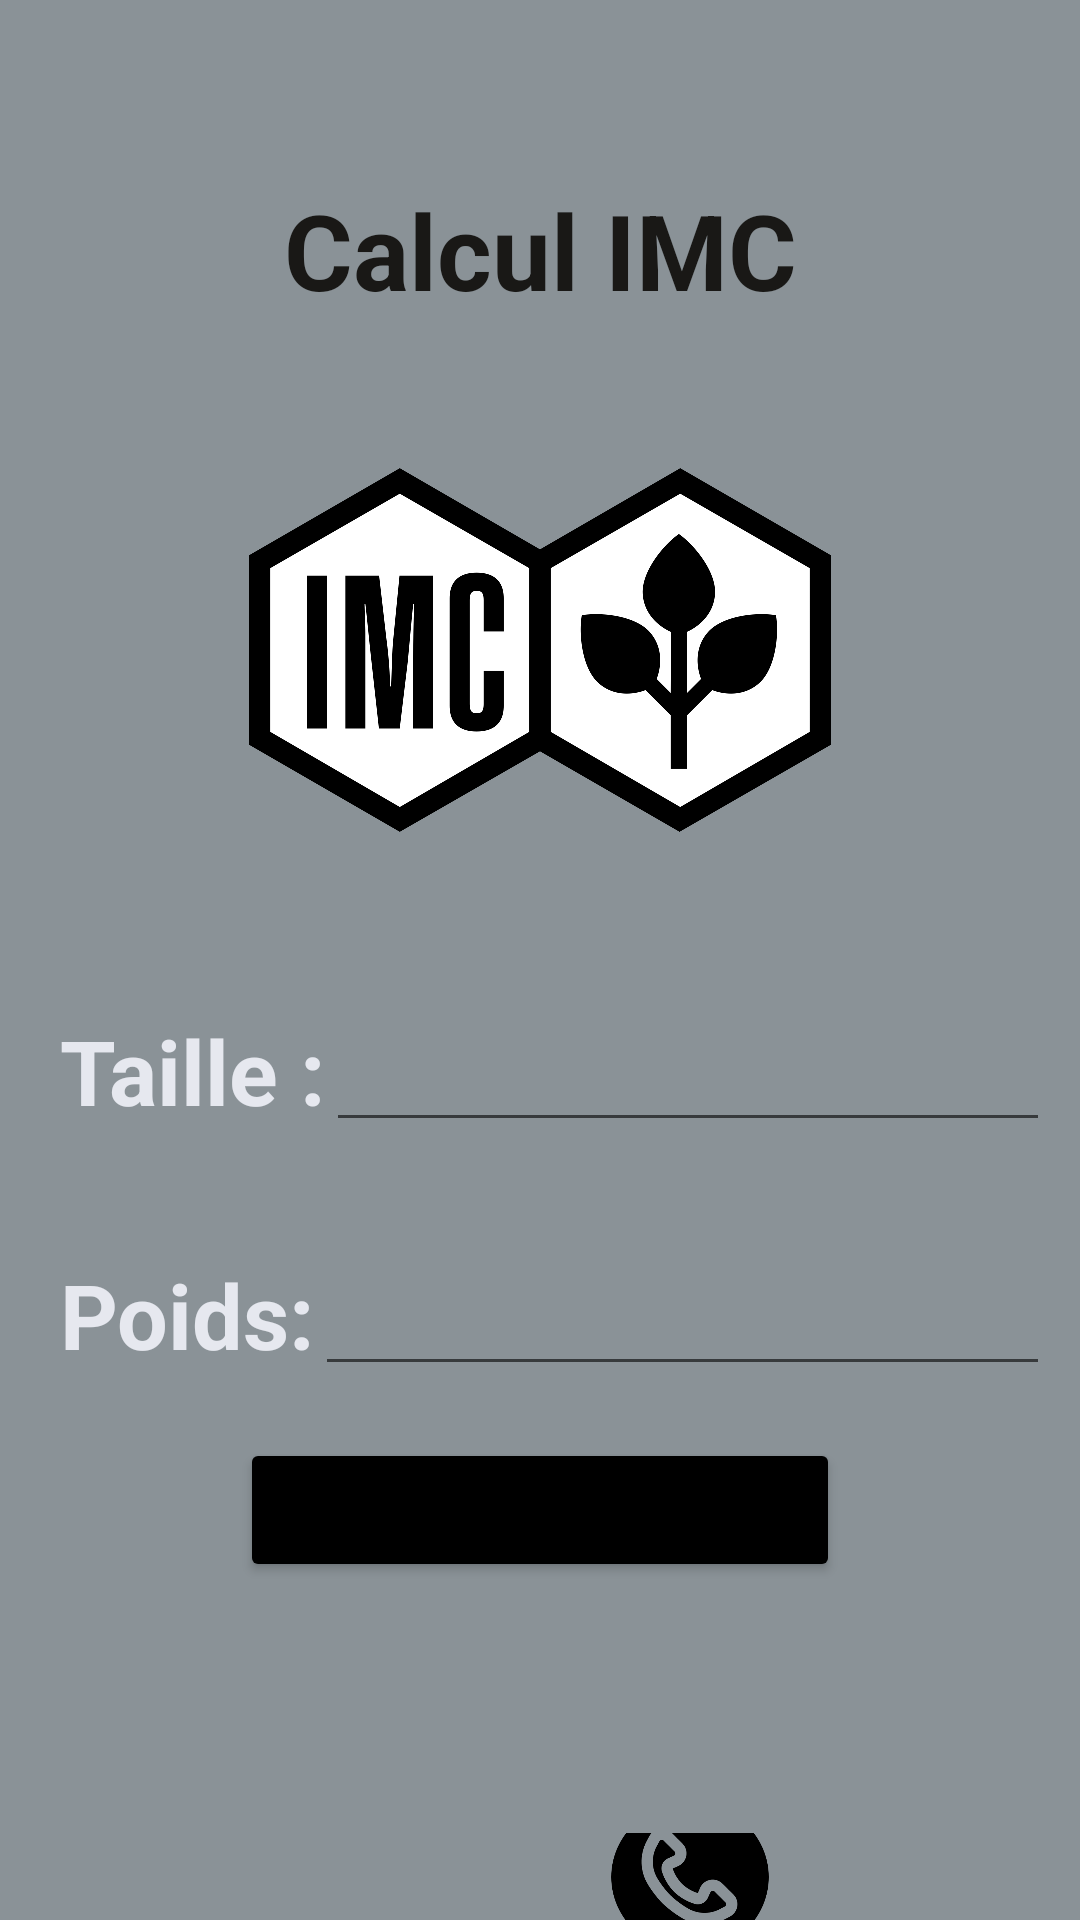

This screen was rendered from an Android layout file. Write that file and the resources it references.
<!-- AndroidManifest.xml: application theme Theme.AppMobile -->
<!-- res/layout/activity_main.xml -->
<?xml version="1.0" encoding="utf-8"?>
<LinearLayout xmlns:android="http://schemas.android.com/apk/res/android"
    xmlns:app="http://schemas.android.com/apk/res-auto"
    xmlns:tools="http://schemas.android.com/tools"
    android:layout_width="match_parent"
    android:layout_height="match_parent"
    tools:context=".MainActivity"
    android:orientation="vertical"
    android:background="@color/material_dynamic_neutral_variant60"
    android:gravity="center_horizontal">

    <TextView
        android:layout_width="match_parent"
        android:layout_height="wrap_content"
        android:text="Calcul IMC"
        android:gravity="center"
        android:textSize="35sp"
        android:textStyle="bold"
        android:textColor="#191816"
        android:layout_marginTop="50dp"
        android:padding="10dp"
        />
    <ImageView
        android:layout_width="200dp"
        android:layout_height="200dp"
        android:src="@drawable/imc"/>
    <LinearLayout
        android:layout_width="match_parent"
        android:layout_height="wrap_content"
        android:orientation="horizontal"
        android:layout_marginTop="20dp"
        android:layout_marginBottom="20dp">

        <TextView
            android:layout_width="wrap_content"
            android:layout_height="wrap_content"
            android:text="Taille :"
            android:textSize="30sp"
            android:layout_marginStart="20dp"
            android:textColor="#E6E8EF"
            android:textStyle="bold"/>
        <EditText
            android:id="@+id/taille"
            android:layout_width="match_parent"
            android:layout_height="wrap_content"
            android:layout_marginEnd="10dp"/>

    </LinearLayout>
    <LinearLayout
        android:layout_width="match_parent"
        android:layout_height="wrap_content"
        android:orientation="horizontal"
        android:layout_marginTop="20dp"
        android:layout_marginBottom="20dp">

        <TextView
            android:layout_width="wrap_content"
            android:layout_height="wrap_content"
            android:text="Poids:"
            android:textSize="30sp"
            android:layout_marginStart="20dp"
            android:textColor="#E6E8EF"
            android:textStyle="bold"/>
        <EditText
            android:id="@+id/poids"
            android:layout_width="match_parent"
            android:layout_height="wrap_content"
            android:layout_marginEnd="10dp"/>

    </LinearLayout>
    <Button
        android:id="@+id/btn_imc"
        android:layout_width="200dp"
        android:layout_height="wrap_content"
        android:backgroundTint="@color/black"
        android:text="Calculer"
        android:padding="10dp"
        android:textStyle="bold"
        android:textSize="20sp"/>

    <TextView
        android:id="@+id/result"
        android:layout_width="250dp"
        android:layout_height="wrap_content"
        android:layout_marginTop="30dp"
        android:textSize="25sp"
        android:textStyle="bold"
        android:padding="10dp"/>

    <LinearLayout
        android:layout_width="match_parent"
        android:layout_height="wrap_content"
        android:layout_gravity="center"
        android:gravity="center"
        android:orientation="horizontal" >

        <ImageView
            android:id="@+id/insta"
            android:layout_width="60dp"
            android:layout_height="60dp"
            android:layout_marginRight="40dp"
            app:srcCompat="@drawable/instagram" />

        <ImageView
            android:id="@+id/tel"
            android:layout_width="60dp"
            android:layout_height="60dp"
            app:srcCompat="@drawable/appel" />
    </LinearLayout>


</LinearLayout>
<!-- resources referenced by this layout -->
<resources>
  <!-- drawable appel: png bitmap (drawable-v24, 15191 bytes) -->
  <!-- drawable imc: png bitmap (drawable-v24, 136706 bytes) -->
  <style name="Theme.AppMobile" parent="Theme.MaterialComponents.DayNight.DarkActionBar">
          
          <item name="colorPrimary">#0C0C0C</item>
          <item name="colorPrimaryVariant">#FF5722</item>
          <item name="colorOnPrimary">@color/white</item>
          
          <item name="colorSecondary">@color/teal_200</item>
          <item name="colorSecondaryVariant">@color/teal_700</item>
          <item name="colorOnSecondary">@color/black</item>
          
          <item name="android:statusBarColor">?attr/colorPrimaryVariant</item>
          
      </style>
  <!-- not gathered from this repository: default colours our renderer supplied (Android Studio template values) -->
  <color name="teal_200">#FF03DAC5</color>
  <color name="teal_700">#FF018786</color>
  <color name="black">#FF000000</color>
  <color name="white">#FFFFFFFF</color>
</resources>
